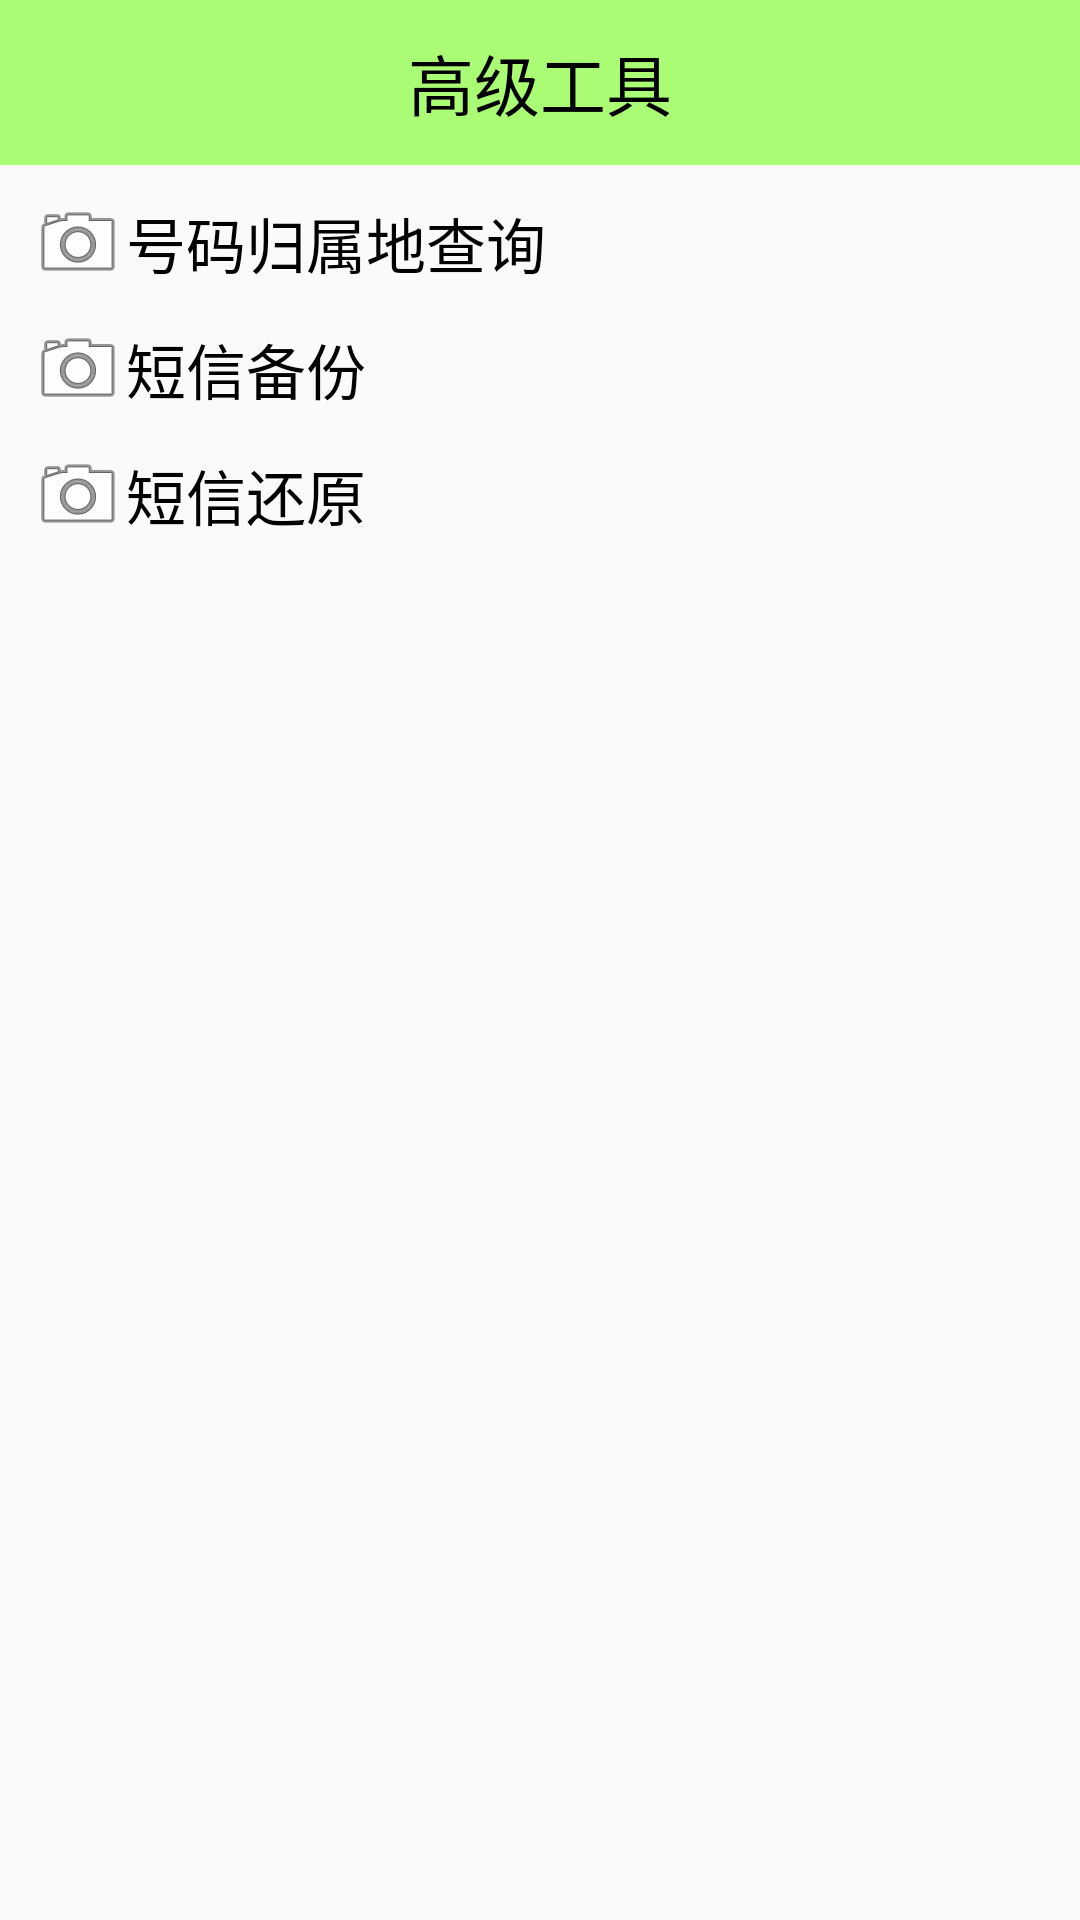

Reconstruct the res/layout file that produces this screen, plus the resources it refers to.
<!-- AndroidManifest.xml: application theme AppTheme -->
<!-- res/layout/activity_atools.xml -->
<?xml version="1.0" encoding="utf-8"?>
<LinearLayout xmlns:android="http://schemas.android.com/apk/res/android"
    android:layout_width="match_parent"
    android:layout_height="match_parent"
    android:orientation="vertical" >

    <TextView
        android:id="@+id/textView1"
        android:layout_width="fill_parent"
        android:layout_height="55dip"
        android:background="#8866ff00"
        android:gravity="center"
        android:text="高级工具"
        android:textColor="#000000"
        android:textSize="22sp" />

    <TextView
        android:layout_width="fill_parent"
        android:layout_height="wrap_content"
        android:layout_marginLeft="10dip"
        android:layout_marginTop="10dip"
        android:clickable="true"
        android:drawableLeft="@android:drawable/ic_menu_camera"
        android:gravity="center_vertical"
        android:onClick="numberQuery"
        android:text="号码归属地查询"
        android:textColor="#000000"
        android:textSize="20sp" />
    
    <TextView
        android:layout_width="fill_parent"
        android:layout_height="wrap_content"
        android:layout_marginLeft="10dip"
        android:layout_marginTop="10dip"
        android:clickable="true"
        android:drawableLeft="@android:drawable/ic_menu_camera"
        android:gravity="center_vertical"
        android:onClick="smsBackup"
        android:text="短信备份"
        android:textColor="#000000"
        android:textSize="20sp" />
    
    <TextView
        android:layout_width="fill_parent"
        android:layout_height="wrap_content"
        android:layout_marginLeft="10dip"
        android:layout_marginTop="10dip"
        android:clickable="true"
        android:drawableLeft="@android:drawable/ic_menu_camera"
        android:gravity="center_vertical"
        android:onClick="smsRestore"
        android:text="短信还原"
        android:textColor="#000000"
        android:textSize="20sp" />

</LinearLayout>
<!-- resources referenced by this layout -->
<resources>
  <style name="AppTheme" parent="AppBaseTheme">
          <item name="android:windowNoTitle">true</item>
          
      </style>
  <style name="AppBaseTheme" parent="Theme.AppCompat.Light">
          
      </style>
</resources>
